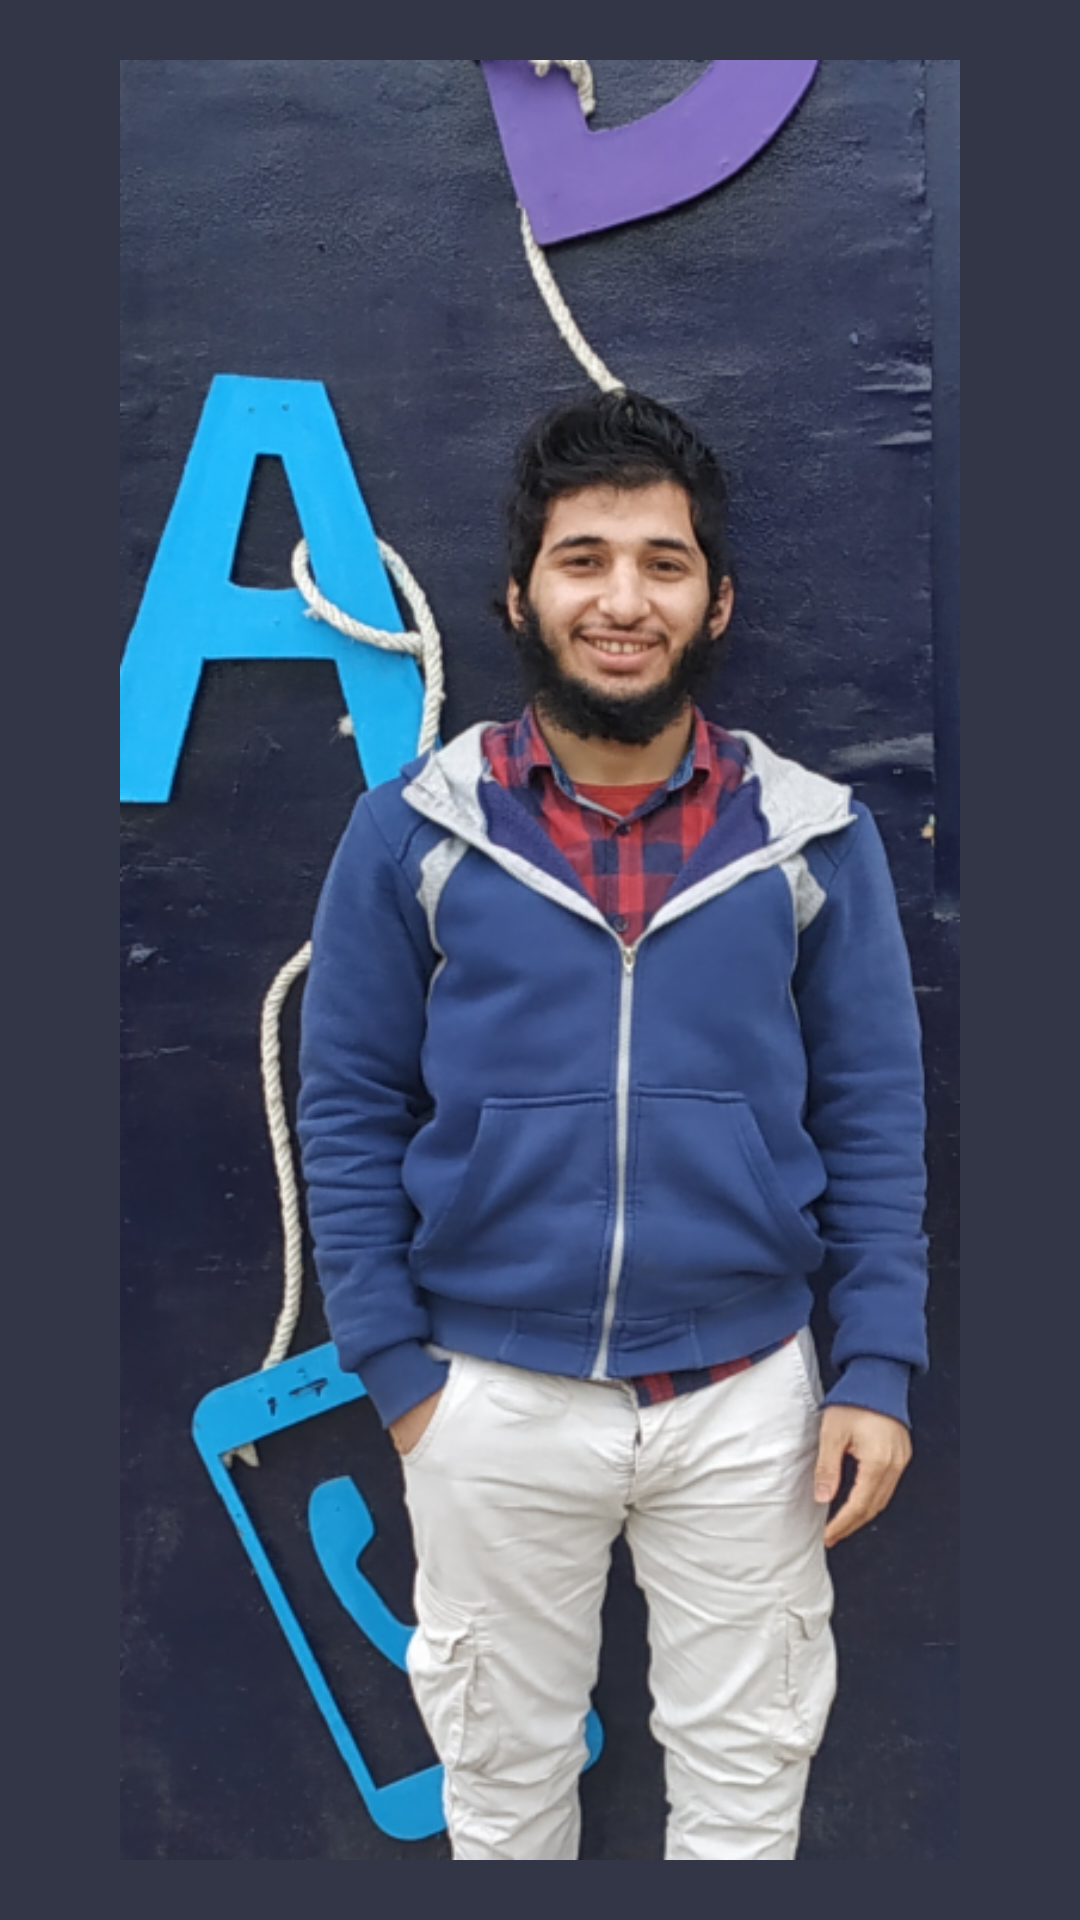

Android layout source for this screen:
<!-- AndroidManifest.xml: application theme AppTheme3 -->
<!-- res/layout/activity_splash__screen.xml -->
<?xml version="1.0" encoding="utf-8"?>
<androidx.constraintlayout.widget.ConstraintLayout xmlns:android="http://schemas.android.com/apk/res/android"
    xmlns:app="http://schemas.android.com/apk/res-auto"
    xmlns:tools="http://schemas.android.com/tools"
    android:layout_width="match_parent"
    android:layout_height="match_parent"
    android:background="#323647"
    android:orientation="horizontal"
    tools:context=".screens.Splash_Screen">

    <ImageView
        android:layout_width="match_parent"
        android:layout_height="match_parent"
        android:layout_margin="20dp"
        android:src="@drawable/myimages"

        />


</androidx.constraintlayout.widget.ConstraintLayout>
<!-- resources referenced by this layout -->
<resources>
  <!-- drawable myimages: png bitmap (drawable-hdpi, 312314 bytes) -->
  <style name="AppTheme3" parent="Theme.AppCompat.Light.DialogWhenLarge">
      </style>
</resources>
